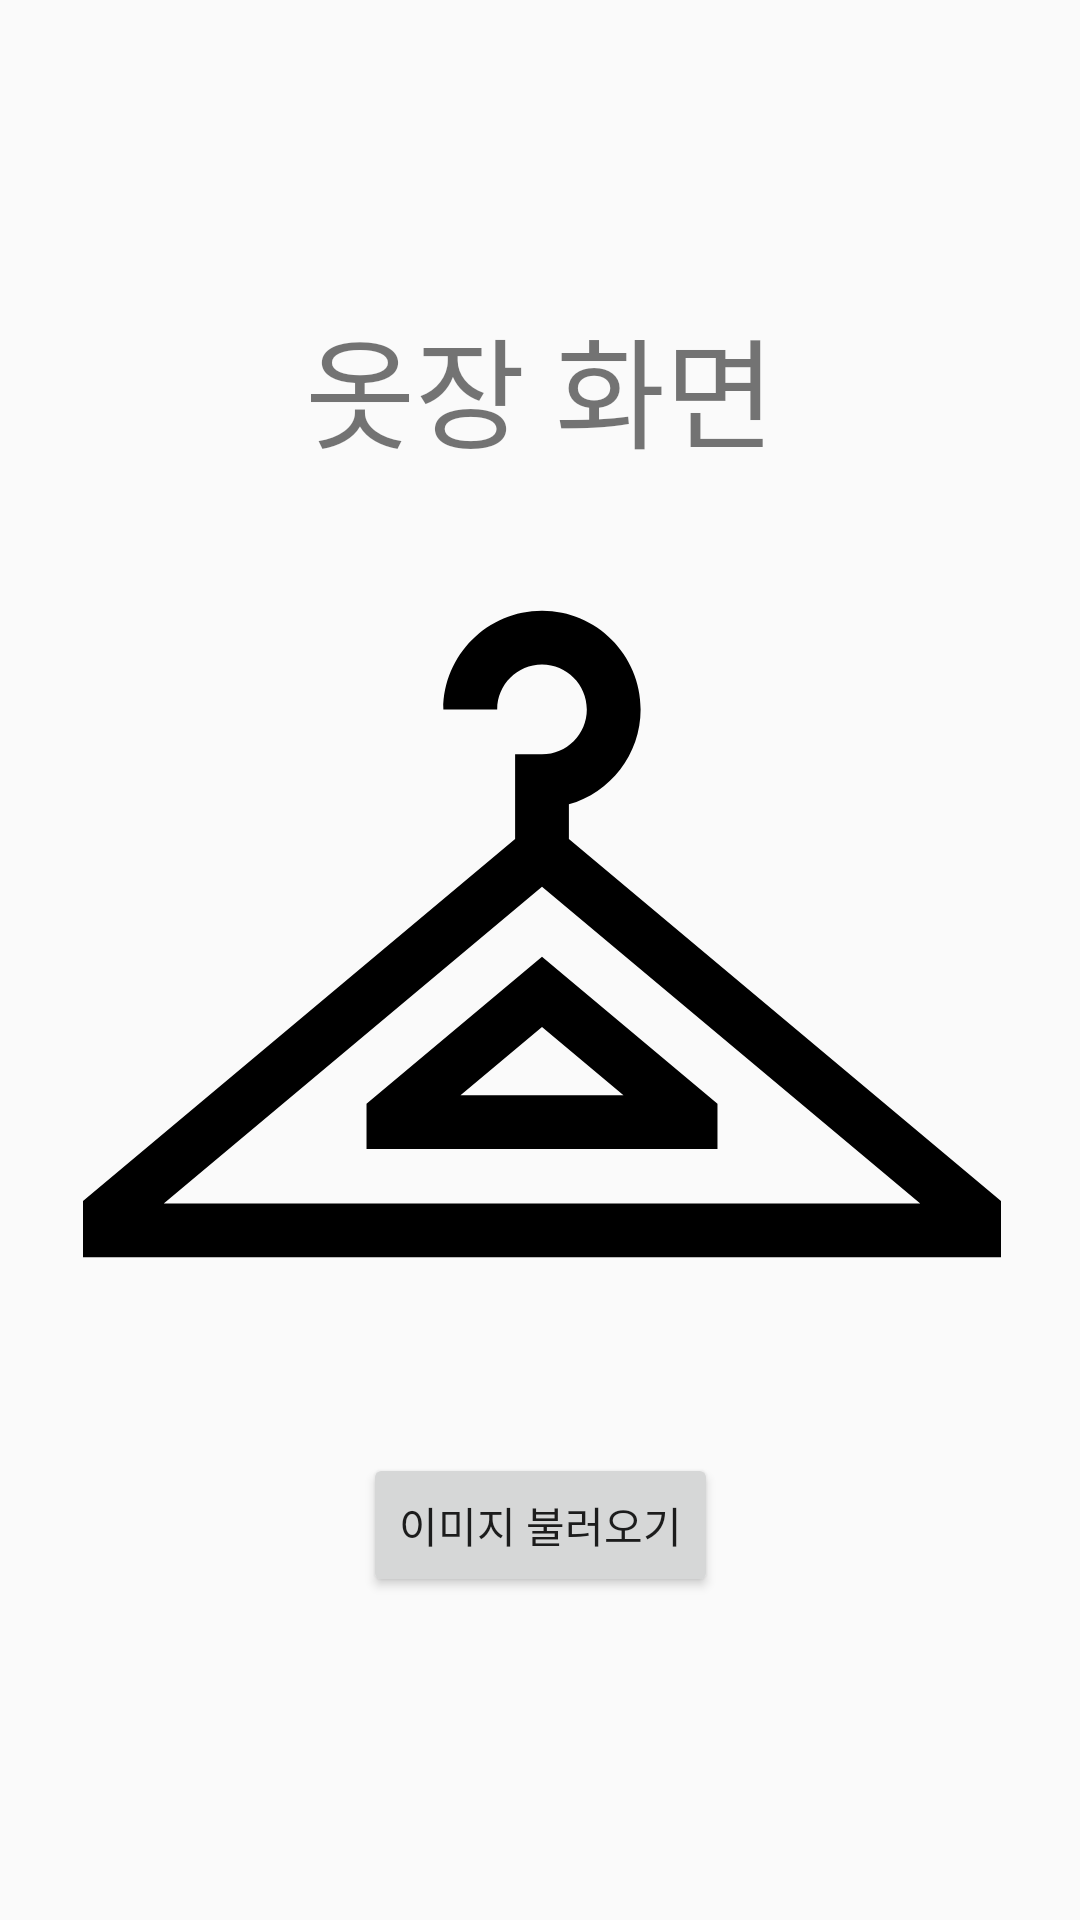

Reconstruct the res/layout file that produces this screen, plus the resources it refers to.
<!-- AndroidManifest.xml: application theme AppTheme -->
<!-- res/layout/fragment_closet.xml -->
<?xml version="1.0" encoding="utf-8"?>
<androidx.constraintlayout.widget.ConstraintLayout xmlns:android="http://schemas.android.com/apk/res/android"
    xmlns:app="http://schemas.android.com/apk/res-auto"
    xmlns:tools="http://schemas.android.com/tools"
    android:layout_width="match_parent"
    android:layout_height="match_parent"
    tools:context=".ClosetFragment">

    <TextView
        android:id="@+id/textView11"
        android:layout_width="wrap_content"
        android:layout_height="wrap_content"
        android:layout_marginTop="100dp"
        android:text="옷장 화면"
        android:textSize="40sp"
        app:layout_constraintEnd_toEndOf="parent"
        app:layout_constraintStart_toStartOf="parent"
        app:layout_constraintTop_toTopOf="parent" />

    <ImageView
        android:id="@+id/iv_cloth"
        android:layout_width="407dp"
        android:layout_height="306dp"
        android:src="@drawable/ic_hanger"
        app:layout_constraintEnd_toEndOf="parent"
        app:layout_constraintStart_toStartOf="parent"
        app:layout_constraintTop_toBottomOf="@+id/textView11" />

    <Button
        android:id="@+id/btn_choose_img"
        android:layout_width="wrap_content"
        android:layout_height="wrap_content"
        android:layout_marginTop="20dp"
        android:text="이미지 불러오기"
        app:layout_constraintEnd_toEndOf="parent"
        app:layout_constraintStart_toStartOf="parent"
        app:layout_constraintTop_toBottomOf="@+id/iv_cloth" />

</androidx.constraintlayout.widget.ConstraintLayout>
<!-- resources referenced by this layout -->
<resources>
  <!-- drawable ic_hanger (drawable) -->
  <vector xmlns:android="http://schemas.android.com/apk/res/android"
      android:width="512dp"
      android:height="512dp"
      android:viewportWidth="512"
      android:viewportHeight="512">
    <path
        android:fillColor="#FF000000"
        android:pathData="m271,203.067v-19.427c23.061,-6.545 40,-27.792 40,-52.921 0,-30.327 -24.673,-55 -55,-55s-55,24.673 -55,55h30c0,-13.785 11.215,-25 25,-25s25,11.215 25,25 -11.215,25 -25,25h-15v47.349l-241,201.796v31.418h512v-31.418zM45.036,406.282 L256,229.635 466.964,406.282z"/>
    <path
        android:fillColor="#FF000000"
        android:pathData="m158.132,350.704v25.241h195.736v-25.241l-97.868,-81.949zM210.545,345.944 L256,307.883 301.455,345.944z"/>
  </vector>
  <style name="AppTheme" parent="Theme.AppCompat.Light.NoActionBar">
  
          
          <item name="colorPrimary">@android:color/black</item>
          <item name="colorPrimaryDark">@android:color/black</item>
  
          <item name="colorAccent">@color/colorAccent</item>
          <item name="android:itemBackground">@android:color/black</item>
          <item name="android:itemTextAppearance">@style/myCustomMenuTextAppearance</item>
  
          <item name="android:actionMenuTextColor">#FFFFFF</item>
          
          <item name="actionMenuTextColor">#FFFFFF</item>
  
  
      </style>
  <style name="myCustomMenuTextAppearance" parent="@android:style/TextAppearance.Widget.IconMenu.Item">
          <item name="android:textColor">@android:color/white</item>
      </style>
  <!-- not gathered from this repository: default colours our renderer supplied (Android Studio template values) -->
  <color name="colorAccent">#FF03DAC5</color>
</resources>
